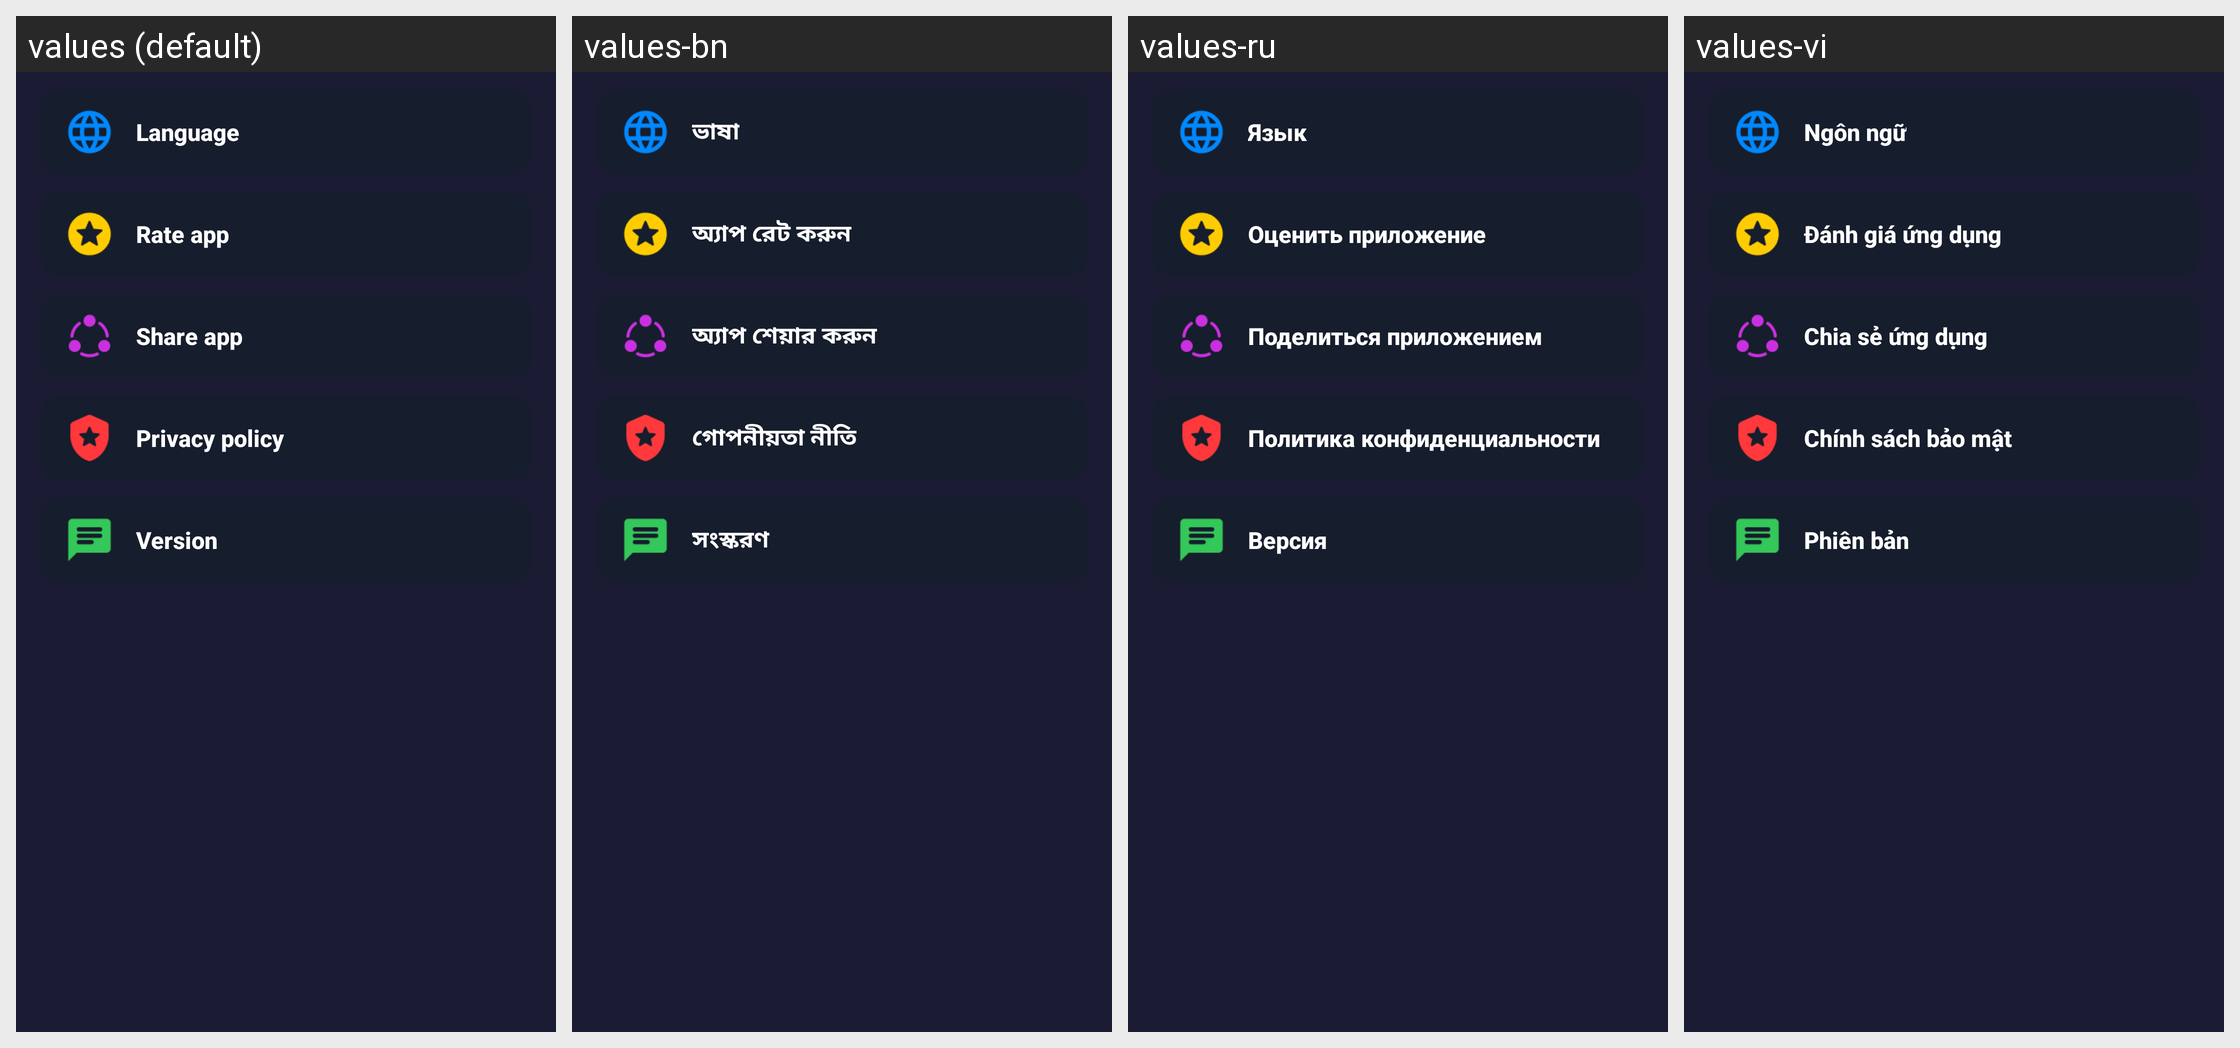

Locale-by-locale string values for the Android screen shown in this grid:
Android screen res/layout/fragment_setting.xml rendered under 4 locales, left to right: values (default), values-bn, values-ru, values-vi. Device: Nexus 5 (rendered at 1080×1920; each locale shown at half size, 540×960, under a caption strip naming it); theme Theme.D54VideoDownloader.
Other locales in the repository, not shown: values-ar, values-de, values-es, values-fil, values-fr, values-hi, values-id, values-it, values-ja, values-ko, values-pt, values-th, values-tr, values-zh.
Strings drawn on this screen, with the default value and each locale's value (text and hints the layout hard-codes, and strings that could not be matched under every locale, appear in the picture but are not listed):

setting_language
  values: Language
  values-bn: ভাষা
  values-ru: Язык
  values-vi: Ngôn ngữ

setting_rate_us
  values: Rate app
  values-bn: অ্যাপ রেট করুন
  values-ru: Оценить приложение
  values-vi: Đánh giá ứng dụng

setting_share_app
  values: Share app
  values-bn: অ্যাপ শেয়ার করুন
  values-ru: Поделиться приложением
  values-vi: Chia sẻ ứng dụng

setting_privacy_policy
  values: Privacy policy
  values-bn: গোপনীয়তা নীতি
  values-ru: Политика конфиденциальности
  values-vi: Chính sách bảo mật

version
  values: Version
  values-bn: সংস্করণ
  values-ru: Версия
  values-vi: Phiên bản
